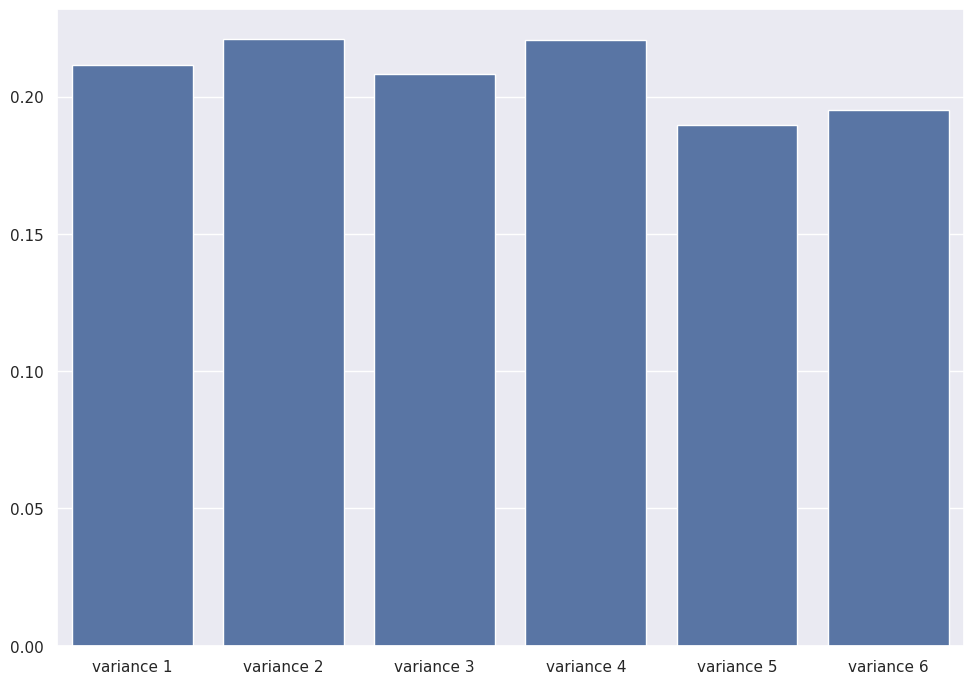

This figure's Python source:
import matplotlib.pyplot as plt
import seaborn as sns

'''bar_data={'variance 1':0.215238,
          'variance 2':0.2045346,
          'variance 3':0.226538,
          'variance 4':0.1984465,
          'variance 5':0.2023358,
          'variance 6':0.2282899}
'''
bar_data={'variance 1':0.2115125,
          'variance 2':0.2208134,
          'variance 3':0.2081364,
          'variance 4':0.2207102,
          'variance 5':0.1896092,
          'variance 6':0.1952177}
sns.set_theme()

x1 = list(bar_data.keys())
y1 = list(bar_data.values())
sns.set(font_scale=5)
sns.set(rc={'figure.figsize':(11.7,8.27)})

sns.barplot( x=x1, y=y1)
plt.show()
